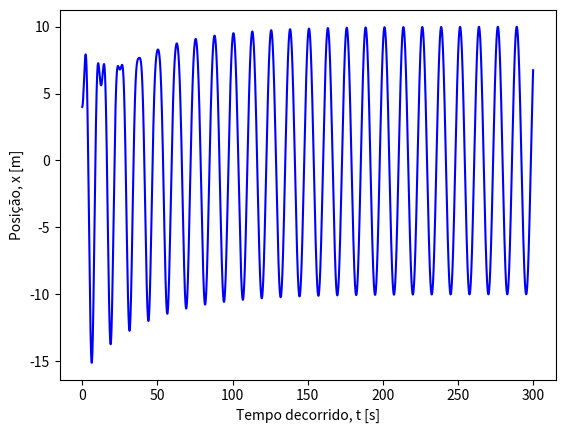
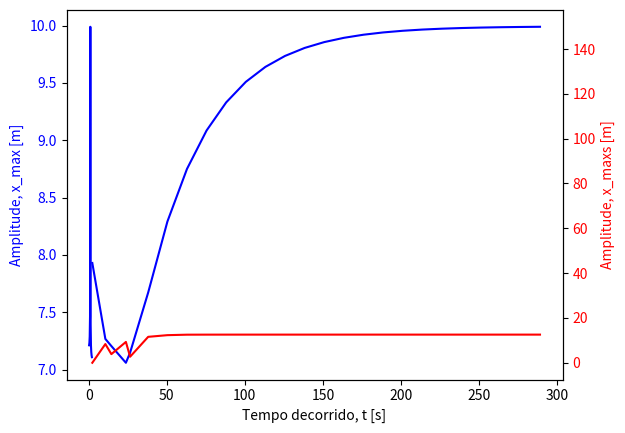

Source code (Python) for these figures, in order:
import numpy as np
import matplotlib.pyplot as plt

def maxminv(x0,x1,x2,y0,y1,y2):
    # Máximo ou mínimo usando o polinómio de Lagrange
    # Dados (input): (x0,y0), (x1,y1) e (x2,y2)
    # Resultados (output): xm, ymax
    xab = x0 - x1
    xac = x0 - x2
    xbc = x1 - x2
    a = y0 / (xab * xac)
    b = -y1 / (xab * xbc)
    c = y2 / (xac * xbc)
    xmla = (b + c) * x0 + (a + c) * x1 + (a + b) * x2
    xm = 0.5 * xmla / (a + b + c)
    xta = xm - x0
    xtb = xm - x1
    xtc = xm - x2
    ymax = a * xtb * xtc + b * xta * xtc + c * xta * xtb
    return xm, ymax

t0 = 0.0        # condição inicial, tempo [s]
tf = 300.0      # limite do domínio, tempo final [s]
dt = 0.001      # passo [s]
x0 = 4.0        # condição inicial, posição inicial [m]
v0 = 0.0        # condição inicial, velocidade inicial [m/s]
m = 1.0         # massa [kg]
k = 1.0         # constante da mola [N/m]
b = 0.05        # constante de amortecimento [kg/s]
F_0 = 7.5       # amplitude da força externa [N]
ω_f = 0.5       # frequência angular da força externa [rad/s]

# inicializar domínio temporal [s]
t = np.arange(t0, tf, dt)

# inicializar solução
a = np.zeros(np.size(t)) # aceleração [m/s2]
v = np.zeros(np.size(t)) # velocidade [m/s]
x = np.zeros(np.size(t)) # posição [m]
x[0] = x0
v[0] = v0

# método de Euler-Cromer
for i in range(np.size(t) - 1):
    a[i] = - (k * x[i] + b * v[i] - F_0 * np.cos(ω_f * t[i])) / m
    v[i + 1] = v[i] + a[i] * dt
    x[i + 1] = x[i] + v[i+1] * dt

plt.plot(t, x, 'b-')
plt.xlabel("Tempo decorrido, t [s]")
plt.ylabel("Posição, x [m]")
plt.show()

# arrays com valores máximos, respetivos instantes de tempo, e o período
t_max = np.array([])    # instante de tempo nos máximos
x_max = np.array([])    # máximos de amplitude
T = np.array([])        # período entre máximos



# Pesquisar pelo máximos de x.
# Aqui definimos uma "janela corrida" no tempo em passos de 2, i.e, analisamos
# os máximos que ocorrem entre t[i] e t[i+2], com i = 0, 2, 4, 6, etc.
# de forma a evitar encontros duplicados   

for i in range(0, np.size(t) - 3, 2):
    # Percorrer domínio temporal em sequências de três:
    # x[i], x[i+1], x[i+2] e respetivos instantes de tempo para i = 0, ..., N-3
    tm, xm = maxminv(t[i], t[i+1], t[i+2], x[i], x[i+1], x[i+2])
    # verificar se extremo está dentro da "janela corrida" (t[i] <-> t[i+2])
    if t[i] < tm and tm < t[i+2]:
        # verificar se é máximo e adicionar a lista se esse for o caso
        if xm > np.maximum(x[i], x[i+2]):
            t_max = np.append(t_max, tm)
            x_max = np.append(x_max, xm)
            # calcular diferenca entre os dois ultimos instantes de tempo
            # e adicionar ao array dos periodos
            T = np.append(T, t_max[np.size(t_max) - 1] - t_max[np.size(t_max) - 2])

fig, ax1 = plt.subplots()
ax1.set_xlabel('Tempo decorrido, t [s]')
ax1.set_ylabel('Amplitude, x_max [m]', color='blue')
ax1.tick_params(axis='y', labelcolor='blue')
ax1.plot(t_max, x_max, 'b-')
ax2 = ax1.twinx() # criar segundo sistema de eixos com o mesmo eixo Ox
ax2.set_ylabel('Período, T [s]', color='red')
ax2.plot(t_max, T, 'r-')
ax2.tick_params(axis='y', labelcolor='red')
plt.show()

print("O período em regime estacionário é T = {0:.2f} s".format(T[-1]))
print("A amplitude em regime estacionário é x_max = {0:.2f} m".format(x_max[-1]))

ω_fs = np.array([0.2, 0.4, 0.6, 0.8, 1.0, 1.2, 1.4, 1.6, 1.8, 2.0])
x_maxs = np.array([7.81, 8.93, 11.71, 20.71, 149.91, 16.9, 7.79, 4.80, 3.34, 2.50])
plt.plot(ω_fs, x_maxs, 'b-')
plt.xlabel("Frequencia angular, ω_fs [rad/s]")
plt.ylabel("Amplitude, x_maxs [m]")
plt.show()